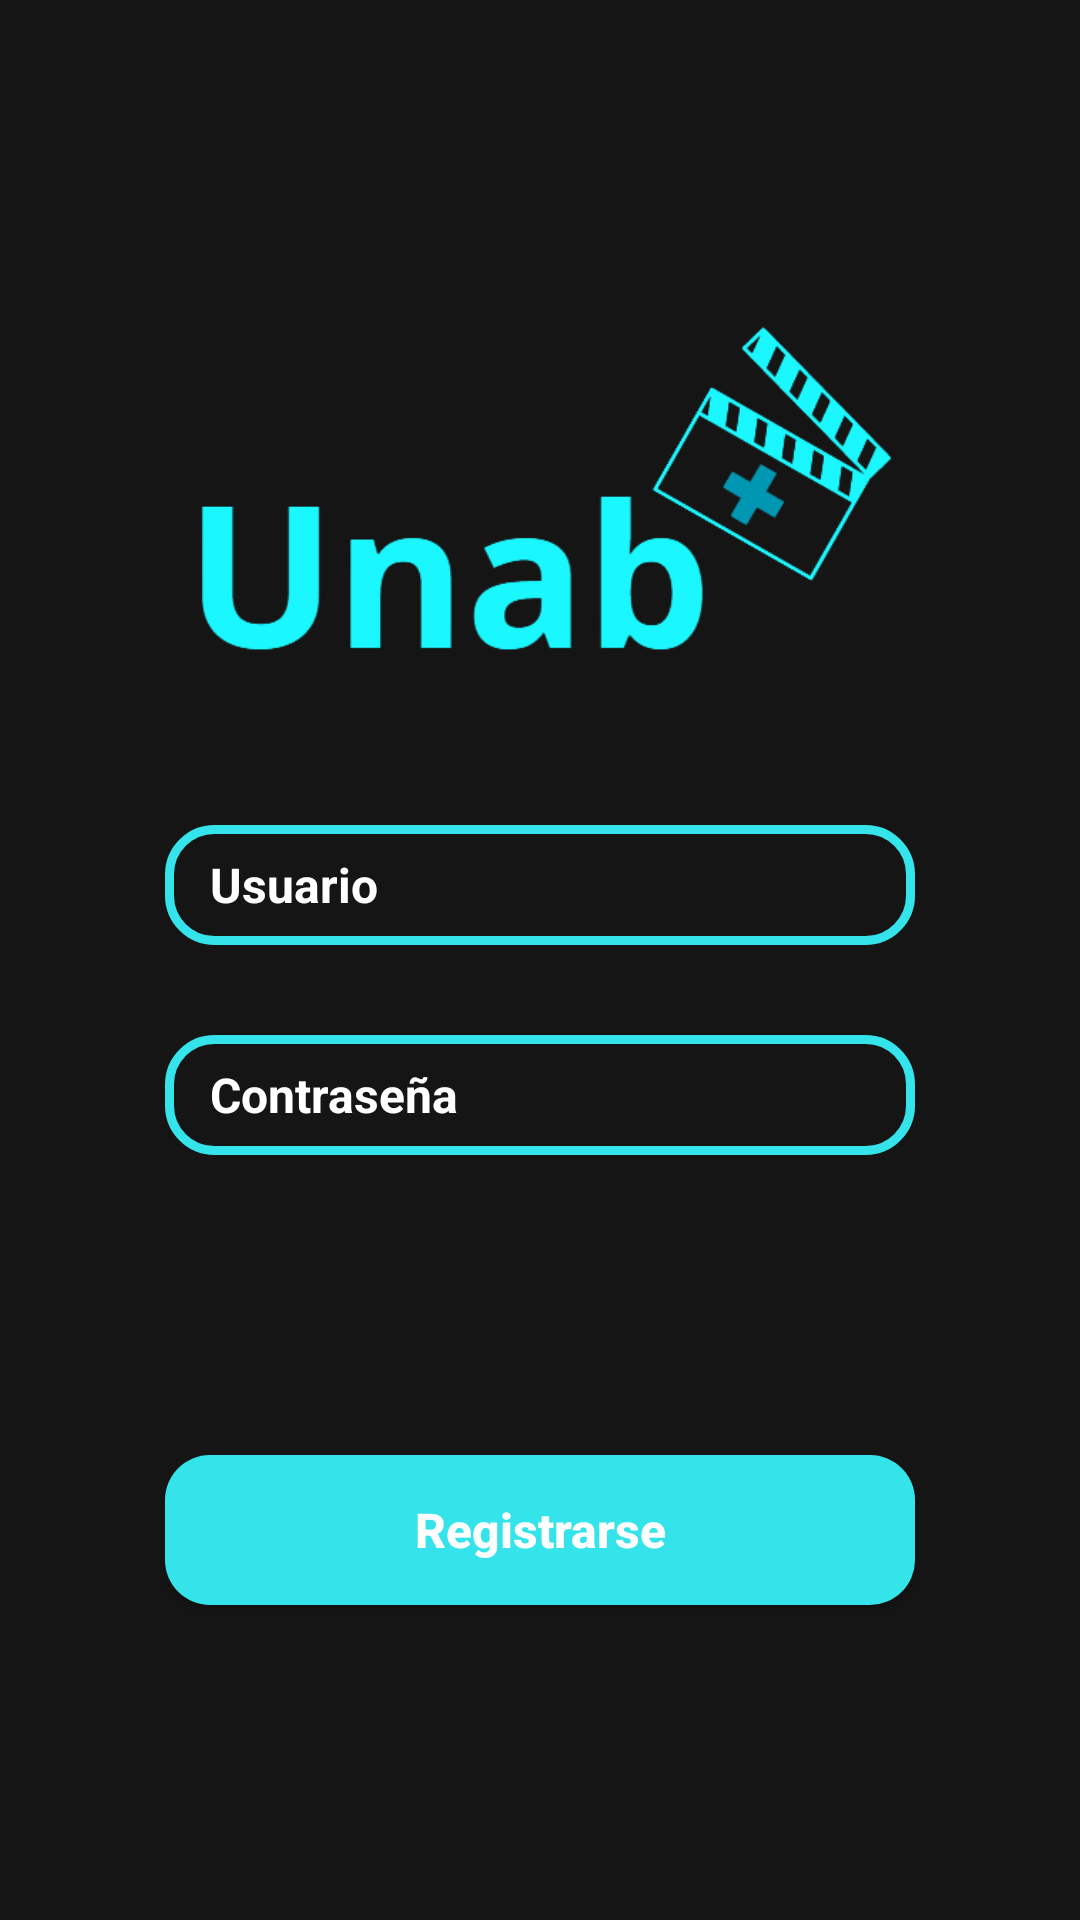

Write the Android layout XML for this screen, with the resource values it uses.
<!-- AndroidManifest.xml: application theme Theme.UnabPlus -->
<!-- res/layout/activity_signup.xml -->
<?xml version="1.0" encoding="utf-8"?>
<androidx.constraintlayout.widget.ConstraintLayout xmlns:android="http://schemas.android.com/apk/res/android"
    xmlns:app="http://schemas.android.com/apk/res-auto"
    xmlns:tools="http://schemas.android.com/tools"
    android:layout_width="match_parent"
    android:layout_height="match_parent"
    android:background="@color/black"
    tools:context=".SignupActivity">

    <ImageView
        android:id="@+id/imageView9"
        android:layout_width="250dp"
        android:layout_height="125dp"
        android:layout_marginTop="100dp"
        android:scaleType="fitCenter"
        app:layout_constraintEnd_toEndOf="parent"
        app:layout_constraintStart_toStartOf="parent"
        app:layout_constraintTop_toTopOf="parent"
        app:srcCompat="@drawable/logo"
        tools:srcCompat="@drawable/logo" />

    <EditText
        android:id="@+id/et_user_signup"
        android:layout_width="250dp"
        android:layout_height="40dp"
        android:layout_marginTop="50dp"
        android:background="@drawable/border_edit_text"
        android:ems="10"
        android:hint="@string/txt_user"
        android:inputType="textPersonName"
        android:paddingLeft="15dp"
        android:paddingRight="15dp"
        android:textColor="@color/white"
        android:textColorHint="@color/white"
        android:textSize="16dp"
        android:textStyle="bold"
        app:layout_constraintEnd_toEndOf="parent"
        app:layout_constraintStart_toStartOf="parent"
        app:layout_constraintTop_toBottomOf="@+id/imageView9" />

    <EditText
        android:id="@+id/et_password_signup"
        android:layout_width="250dp"
        android:layout_height="40dp"
        android:layout_marginTop="30dp"
        android:background="@drawable/border_edit_text"
        android:ems="10"
        android:hint="@string/txt_password"
        android:inputType="textPassword"
        android:paddingLeft="15dp"
        android:paddingRight="15dp"
        android:textColor="@color/white"
        android:textColorHint="@color/white"
        android:textSize="16dp"
        android:textStyle="bold"
        app:layout_constraintEnd_toEndOf="parent"
        app:layout_constraintStart_toStartOf="parent"
        app:layout_constraintTop_toBottomOf="@+id/et_user_signup" />

    <Button
        android:id="@+id/btn_signup"
        android:layout_width="250dp"
        android:layout_height="50dp"
        android:layout_marginTop="100dp"
        android:background="@drawable/shape_button"
        android:onClick="clickRegistrarse"
        android:text="@string/txt_registrarse"
        android:textAlignment="center"
        android:textAllCaps="false"
        android:textColor="@color/white"
        android:textSize="16dp"
        android:textStyle="bold"
        app:layout_constraintEnd_toEndOf="parent"
        app:layout_constraintStart_toStartOf="parent"
        app:layout_constraintTop_toBottomOf="@+id/et_password_signup" />

</androidx.constraintlayout.widget.ConstraintLayout>
<!-- resources referenced by this layout -->
<resources>
  <color name="black">#151515</color>
  <color name="white">#FFFFFFFF</color>
  <!-- drawable border_edit_text (drawable) -->
  <?xml version="1.0" encoding="utf-8"?>
  <shape xmlns:android="http://schemas.android.com/apk/res/android">
      <corners android:bottomLeftRadius="15dp"
          android:topLeftRadius="15dp"
          android:bottomRightRadius="15dp"
          android:topRightRadius="15dp" />
  
      <stroke android:width="3dp" android:color="@color/fluorescent_blue"/>
  </shape>
  <!-- drawable logo: png bitmap (drawable, 26101 bytes) -->
  <!-- drawable shape_button (drawable) -->
  <?xml version="1.0" encoding="utf-8"?>
  <shape xmlns:android="http://schemas.android.com/apk/res/android">
      <solid android:color="@color/fluorescent_blue"></solid>
      <corners android:bottomLeftRadius="15dp"
          android:topLeftRadius="15dp"
          android:bottomRightRadius="15dp"
          android:topRightRadius="15dp" />
  </shape>
  <string name="txt_password">Contraseña</string>
  <string name="txt_registrarse">Registrarse</string>
  <string name="txt_user">Usuario</string>
  <style name="Theme.UnabPlus" parent="Theme.MaterialComponents.DayNight.NoActionBar">
          
          <item name="colorPrimary">@color/fluorescent_blue</item>
          <item name="colorPrimaryVariant">@color/black</item>
          <item name="colorOnPrimary">@color/black</item>
          
          <item name="colorSecondary">@color/pacific_blue</item>
          <item name="colorSecondaryVariant">@color/pacific_blue</item>
          <item name="colorOnSecondary">@color/black</item>
          
          <item name="android:statusBarColor">?attr/colorPrimaryVariant</item>
          
          <item name="android:windowBackground">@color/black</item>
      </style>
  <color name="fluorescent_blue">#34E4EA</color>
  <color name="pacific_blue">#0EB1D2</color>
</resources>
